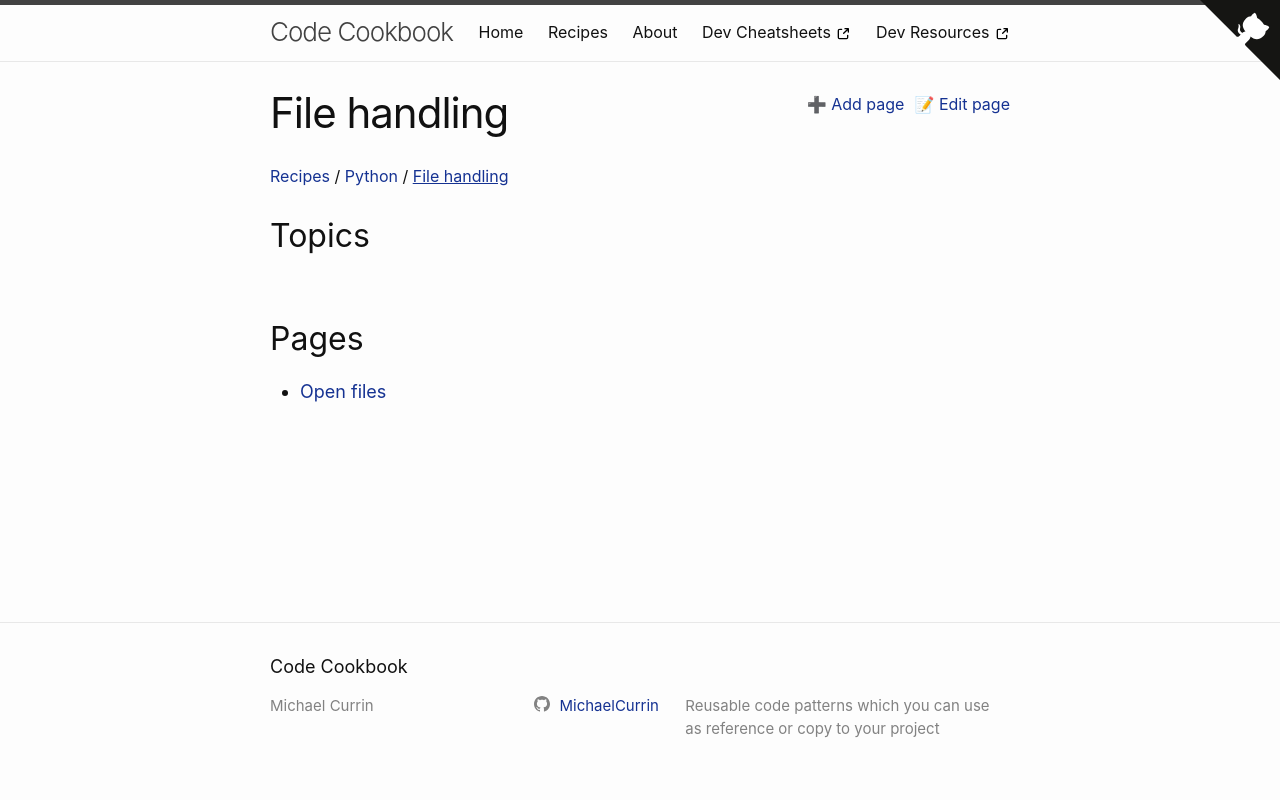

repository: MichaelCurrin/code-cookbook · page: recipes/python/file-handling/index.html · generator: jekyll

---
---
# File handling
